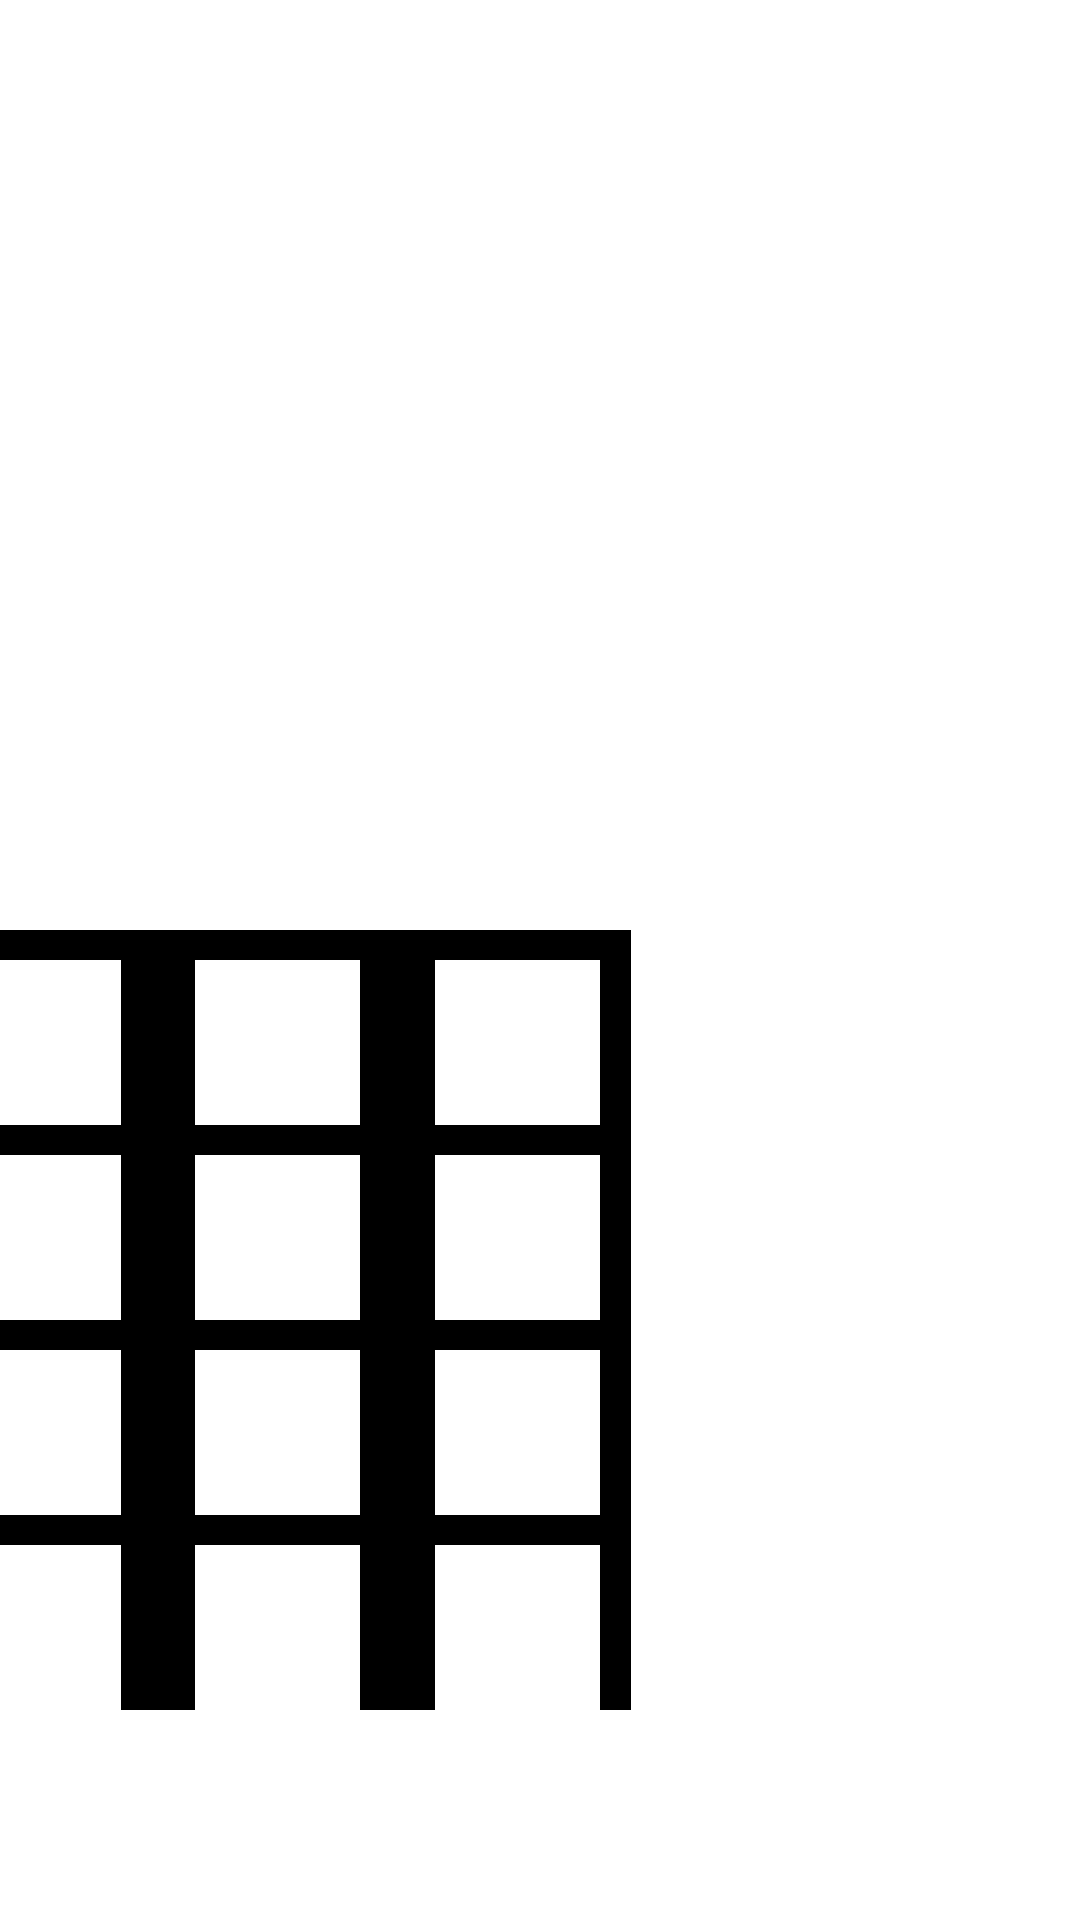

This screen was rendered from an Android layout file. Write that file and the resources it references.
<!-- AndroidManifest.xml: application theme Theme.MultiDevice -->
<!-- res/layout/dialog_payco.xml -->
<?xml version="1.0" encoding="utf-8"?>
<androidx.constraintlayout.widget.ConstraintLayout xmlns:android="http://schemas.android.com/apk/res/android"
    xmlns:app="http://schemas.android.com/apk/res-auto"
    android:layout_width="match_parent"
    android:layout_height="match_parent">


    <Button
        android:id ="@+id/payco_keypad"
        android:layout_width="175dp"
        android:layout_height="70dp"
        android:layout_marginTop="435dp"
        android:layout_marginEnd="180dp"
        android:background="@android:color/transparent"
        app:layout_constraintEnd_toEndOf="parent"
        app:layout_constraintTop_toTopOf="parent" />

    <TextView
        android:id ="@+id/payco_countdown"
        android:layout_width="wrap_content"
        android:layout_height="wrap_content"
        android:layout_marginTop="665dp"
        android:layout_marginEnd="410dp"
        android:text=""
        app:layout_constraintEnd_toEndOf="parent"
        app:layout_constraintTop_toTopOf="parent"/>


    <ImageView
        android:id ="@+id/payco_keypad_background"
        android:layout_width="235dp"
        android:layout_height="260dp"
        android:layout_marginTop="310dp"
        android:layout_marginEnd="150dp"
        app:layout_constraintEnd_toEndOf="parent"
        app:layout_constraintTop_toTopOf="parent"
        android:background="@android:color/black" />

    <TextView
        android:id ="@+id/payco_keypad_input_string"
        android:layout_width="240dp"
        android:layout_height="30dp"
        android:layout_marginTop="10dp"
        android:layout_marginEnd="145dp"
        android:text=""
        android:textSize="17sp"
        android:textAlignment="center"
        android:gravity="center"
        app:layout_constraintTop_toBottomOf="@id/payco_keypad_background"
        app:layout_constraintEnd_toEndOf="parent"/>

    <ImageButton
        android:id ="@+id/payco_keypad_1"
        android:layout_width="55dp"
        android:layout_height="55dp"
        android:layout_marginTop="10dp"
        android:layout_marginStart="10dp"
        android:textColor="@color/black"
        android:background="@color/white"
        app:layout_constraintTop_toTopOf="@id/payco_keypad_background"
        app:layout_constraintStart_toStartOf="@id/payco_keypad_background"
        />

    <ImageButton
        android:id ="@+id/payco_keypad_2"
        android:layout_width="55dp"
        android:layout_height="55dp"
        android:layout_marginTop="10dp"
        android:background="@color/white"
        app:layout_constraintTop_toTopOf="@id/payco_keypad_background"
        app:layout_constraintStart_toEndOf="@id/payco_keypad_1"
        app:layout_constraintEnd_toStartOf="@id/payco_keypad_3"
        />

    <ImageButton
        android:id ="@+id/payco_keypad_3"
        android:layout_width="55dp"
        android:layout_height="55dp"
        android:layout_marginTop="10dp"
        android:layout_marginEnd="10dp"
        android:background="@color/white"
        app:layout_constraintTop_toTopOf="@id/payco_keypad_background"
        app:layout_constraintEnd_toEndOf="@id/payco_keypad_background"
        />

    <ImageButton
        android:id ="@+id/payco_keypad_4"
        android:layout_width="55dp"
        android:layout_height="55dp"
        android:layout_marginTop="10dp"
        android:layout_marginStart="10dp"
        android:background="@color/white"
        app:layout_constraintTop_toBottomOf="@id/payco_keypad_1"
        app:layout_constraintStart_toStartOf="@id/payco_keypad_background"
        />

    <ImageButton
        android:id ="@+id/payco_keypad_5"
        android:layout_width="55dp"
        android:layout_height="55dp"
        android:layout_marginTop="10dp"
        android:background="@color/white"
        app:layout_constraintTop_toBottomOf="@id/payco_keypad_2"
        app:layout_constraintBottom_toTopOf="@id/payco_keypad_8"
        app:layout_constraintStart_toEndOf="@id/payco_keypad_4"
        app:layout_constraintEnd_toStartOf="@id/payco_keypad_6"
        />

    <ImageButton
        android:id ="@+id/payco_keypad_6"
        android:layout_width="55dp"
        android:layout_height="55dp"
        android:layout_marginTop="10dp"
        android:layout_marginEnd="10dp"
        android:background="@color/white"
        app:layout_constraintTop_toBottomOf="@id/payco_keypad_3"
        app:layout_constraintEnd_toEndOf="@id/payco_keypad_background"
        />

    <ImageButton
        android:id ="@+id/payco_keypad_7"
        android:layout_width="55dp"
        android:layout_height="55dp"
        android:layout_marginTop="10dp"
        android:layout_marginStart="10dp"
        android:background="@color/white"
        app:layout_constraintTop_toBottomOf="@id/payco_keypad_4"
        app:layout_constraintStart_toStartOf="@id/payco_keypad_background"
        />

    <ImageButton
        android:id ="@+id/payco_keypad_8"
        android:layout_width="55dp"
        android:layout_height="55dp"
        android:layout_marginTop="10dp"
        android:background="@color/white"
        app:layout_constraintTop_toBottomOf="@id/payco_keypad_5"
        app:layout_constraintStart_toEndOf="@id/payco_keypad_7"
        app:layout_constraintEnd_toStartOf="@id/payco_keypad_9"
        />

    <ImageButton
        android:id ="@+id/payco_keypad_9"
        android:layout_width="55dp"
        android:layout_height="55dp"
        android:layout_marginTop="10dp"
        android:layout_marginEnd="10dp"
        android:background="@color/white"
        app:layout_constraintTop_toBottomOf="@id/payco_keypad_6"
        app:layout_constraintEnd_toEndOf="@id/payco_keypad_background"
        />

    <ImageButton
        android:id ="@+id/payco_keypad_backspace"
        android:layout_width="55dp"
        android:layout_height="55dp"
        android:layout_marginTop="10dp"
        android:layout_marginStart="10dp"
        android:background="@color/white"
        app:layout_constraintTop_toBottomOf="@id/payco_keypad_7"
        app:layout_constraintStart_toStartOf="@id/payco_keypad_background"
        />

    <ImageButton
        android:id ="@+id/payco_keypad_0"
        android:layout_width="55dp"
        android:layout_height="55dp"
        android:layout_marginTop="10dp"
        android:background="@color/white"
        app:layout_constraintTop_toBottomOf="@id/payco_keypad_8"
        app:layout_constraintStart_toEndOf="@id/payco_keypad_backspace"
        app:layout_constraintEnd_toStartOf="@id/payco_keypad_enter"
        />

    <ImageButton
        android:id ="@+id/payco_keypad_enter"
        android:layout_width="55dp"
        android:layout_height="55dp"
        android:layout_marginTop="10dp"
        android:layout_marginEnd="10dp"
        android:background="@color/white"
        app:layout_constraintTop_toBottomOf="@id/payco_keypad_9"
        app:layout_constraintEnd_toEndOf="@id/payco_keypad_background"
        />

    <Button
        android:id="@+id/payco_cancel_button"
        android:layout_width="wrap_content"
        android:layout_height="60dp"
        android:layout_marginTop="690dp"
        android:layout_marginEnd="10dp"
        android:text="닫기"
        android:textSize="30sp"
        android:textColor="@color/black"
        android:background="@android:color/transparent"
        app:layout_constraintEnd_toEndOf="parent"
        app:layout_constraintTop_toTopOf="parent"
        />






</androidx.constraintlayout.widget.ConstraintLayout>
<!-- resources referenced by this layout -->
<resources>
  <color name="black">#FF000000</color>
  <color name="white">#FFFFFFFF</color>
  <style name="Theme.MultiDevice" parent="Theme.MaterialComponents.DayNight.DarkActionBar">
          
          <item name="colorPrimary">@color/phthalo_green</item>
          <item name="colorPrimaryVariant">@color/green_ncs</item>
          <item name="colorOnPrimary">@color/white</item>
          
          <item name="colorSecondary">@color/maize_crayola</item>
          <item name="colorSecondaryVariant">@color/lemon_curry</item>
          <item name="colorOnSecondary">@color/black</item>
          
          <item name="android:statusBarColor">?attr/colorPrimaryVariant</item>
          
          <item name="android:windowFullscreen">true</item>
      </style>
  <color name="phthalo_green">#FF183C28</color>
  <color name="green_ncs">#FF40A06B</color>
  <color name="maize_crayola">#FFEEC643</color>
  <color name="lemon_curry">#FFCDA213</color>
</resources>
